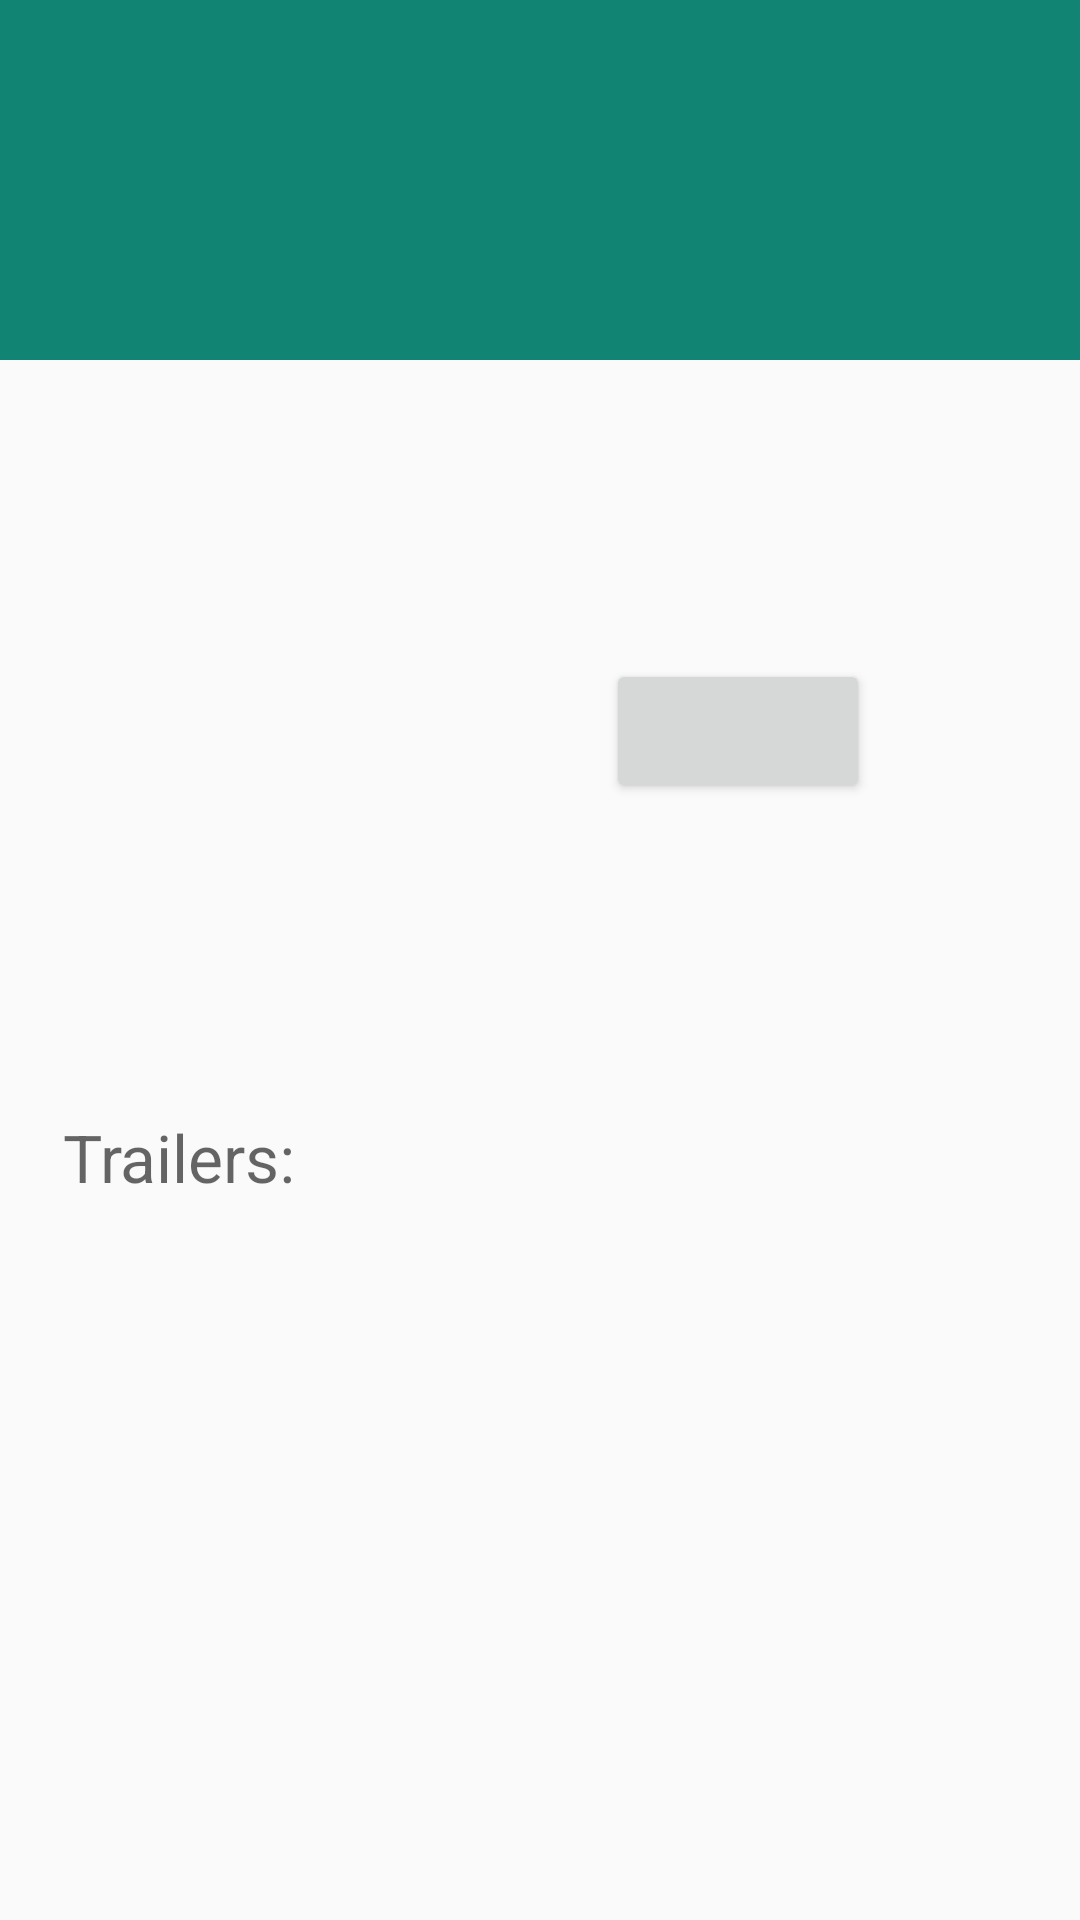

The Android layout XML behind this screen, and the referenced resources:
<!-- AndroidManifest.xml: application theme AppTheme -->
<!-- res/layout/fragment_movie_detail.xml -->
<RelativeLayout xmlns:android="http://schemas.android.com/apk/res/android"
                xmlns:tools="http://schemas.android.com/tools"
                android:layout_width="match_parent"
                android:layout_height="match_parent"
                tools:context="com.ivanlin.popularmovies.fragments.MovieDetailFragment"
    >

    <TextView
        android:id="@+id/tv_title"
        style="@style/MovieDetailTitle"
        android:layout_width="match_parent"
        android:layout_height="120dp"
        android:paddingLeft="30dp"
        tools:text="Chappie"
        />

    <ScrollView
        android:layout_width="match_parent"
        android:layout_height="wrap_content"
        android:layout_below="@id/tv_title"
        >

        <RelativeLayout
            android:layout_width="match_parent"
            android:layout_height="wrap_content"
            >

            <ImageView
                android:id="@+id/imgv_poster"
                android:layout_width="134dp"
                android:layout_height="200dp"
                android:layout_marginLeft="30dp"
                android:layout_marginStart="30dp"
                android:layout_marginTop="3dp"
                android:contentDescription="@string/poster"
                android:scaleType="fitStart"
                tools:src="@drawable/poster"
                />

            <TextView
                android:id="@+id/tv_year"
                android:layout_width="wrap_content"
                android:layout_height="wrap_content"
                android:layout_alignTop="@id/imgv_poster"
                android:layout_marginLeft="38dp"
                android:layout_marginStart="38dp"
                android:layout_marginTop="6dp"
                android:layout_toEndOf="@id/imgv_poster"
                android:layout_toRightOf="@id/imgv_poster"
                android:textAppearance="?android:attr/textAppearanceLarge"
                android:textColor="?android:attr/textColorSecondary"
                tools:text="2015"
                />

            <TextView
                android:id="@+id/tv_duration"
                android:layout_width="wrap_content"
                android:layout_height="wrap_content"
                android:layout_alignLeft="@id/tv_year"
                android:layout_alignStart="@id/tv_year"
                android:layout_below="@id/tv_year"
                android:layout_marginTop="6dp"
                android:layout_toEndOf="@id/imgv_poster"
                android:layout_toRightOf="@id/imgv_poster"
                android:textAppearance="?android:attr/textAppearanceMedium"
                android:textStyle="italic|bold"
                tools:text="120min"
                />

            <TextView
                android:id="@+id/tv_rate"
                android:layout_width="wrap_content"
                android:layout_height="wrap_content"
                android:layout_alignLeft="@id/tv_year"
                android:layout_alignStart="@id/tv_year"
                android:layout_below="@id/tv_duration"
                android:layout_marginTop="6dp"
                android:layout_toEndOf="@id/imgv_poster"
                android:layout_toRightOf="@id/imgv_poster"
                android:textAppearance="?android:attr/textAppearanceSmall"
                android:textColor="@android:color/black"
                tools:text="8.1/10"
                />

            <Button
                android:id="@+id/btn_favourite"
                android:layout_width="wrap_content"
                android:layout_height="wrap_content"
                android:layout_alignLeft="@id/tv_year"
                android:layout_alignStart="@id/tv_year"
                android:layout_below="@id/tv_rate"
                android:layout_marginTop="6dp"
                android:paddingLeft="12dp"
                android:paddingRight="12dp"
                android:textAppearance="?android:attr/textAppearanceSmall"
                tools:text="MARK AS\nFAVOURITE"
                />

            <TextView
                android:id="@+id/tv_desc"
                android:layout_width="wrap_content"
                android:layout_height="wrap_content"
                android:layout_below="@id/imgv_poster"
                android:layout_marginLeft="21dp"
                android:layout_marginRight="21dp"
                android:layout_marginTop="22dp"
                tools:text="sfasd fa sdfasdfa dfadfasdfa asdfadf asdfasdfa asdfasdfas fasdfadsfa sdfasdfasdfasdfa dfadfasd fasdfasdfa sdfasdfasdf adsf asdfa sdf adsfa"
                />

            <View
                android:id="@+id/divider"
                android:layout_width="wrap_content"
                android:layout_height="2dp"
                android:layout_alignEnd="@id/tv_desc"
                android:layout_alignLeft="@id/tv_desc"
                android:layout_alignRight="@id/tv_desc"
                android:layout_alignStart="@id/tv_desc"
                android:layout_below="@id/tv_desc"
                android:layout_marginTop="5dp"
                android:background="@android:color/darker_gray"
                />

            <TextView
                android:id="@+id/tv_trailers"
                android:layout_width="wrap_content"
                android:layout_height="wrap_content"
                android:layout_alignLeft="@id/divider"
                android:layout_alignStart="@id/divider"
                android:layout_below="@id/divider"
                android:text="@string/label_trailers"
                android:textAppearance="?android:attr/textAppearanceLarge"
                android:textColor="?android:attr/textColorSecondary"
                />
        </RelativeLayout>
    </ScrollView>
</RelativeLayout>
<!-- resources referenced by this layout -->
<resources>
  <string name="label_trailers">Trailers:</string>
  <string name="poster">poster</string>
  <style name="MovieDetailTitle" parent="TextAppearance.AppCompat.Large">
          <item name="android:textColor">@android:color/white</item>
          <item name="android:background">@color/peacock_green</item>
          <item name="android:gravity">center_vertical</item>
          <item name="android:textSize">48sp</item>
      </style>
  <style name="AppTheme" parent="Theme.AppCompat.Light.DarkActionBar">
          
      </style>
  <color name="peacock_green">#118474</color>
</resources>
